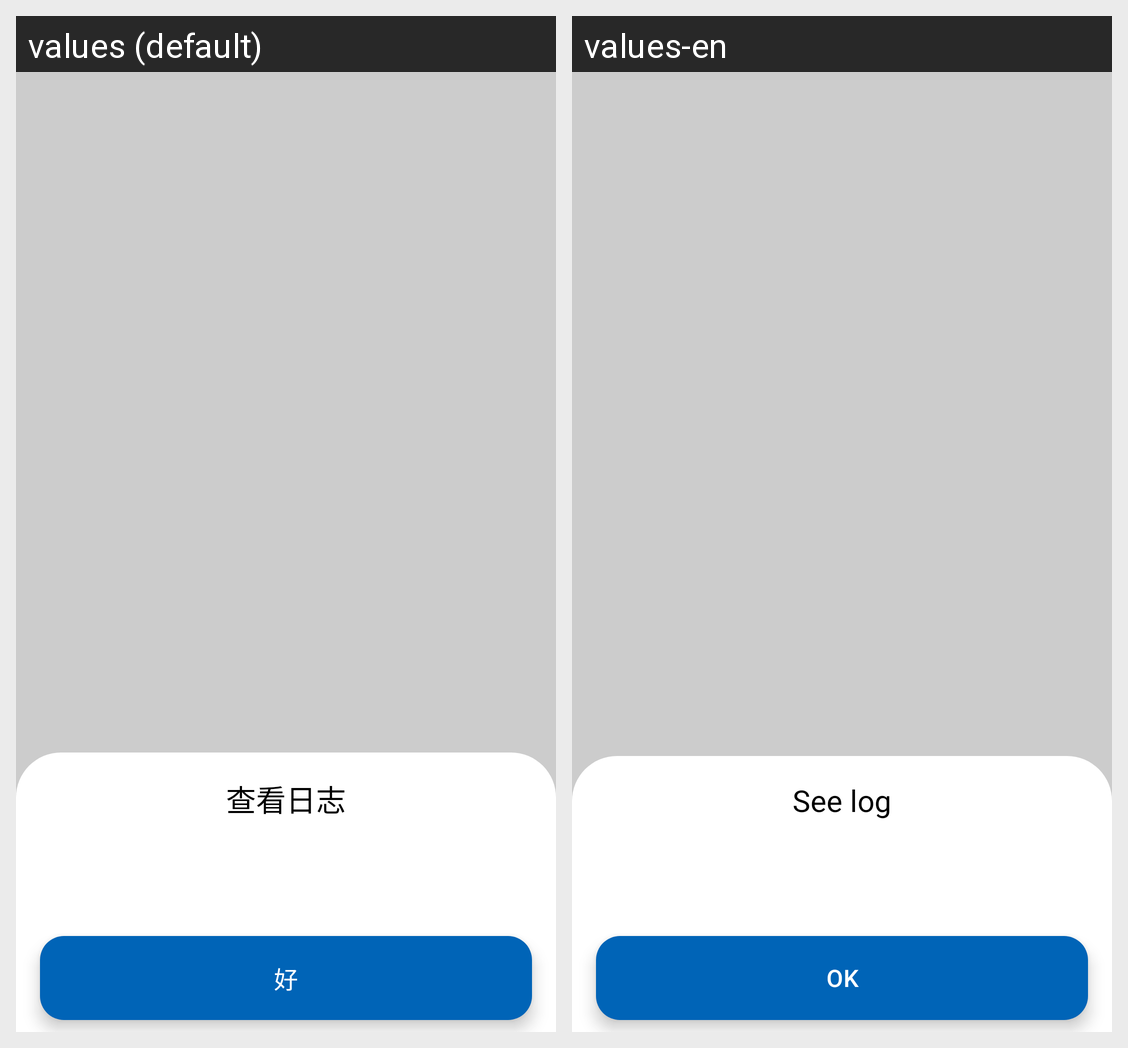

Strings drawn on this Android screen and how each of the app's shown locales translates them:
Android screen res/layout/activity_log.xml rendered under 2 locales, left to right: values (default), values-en. Device: Nexus 5 (rendered at 1080×1920; each locale shown at half size, 540×960, under a caption strip naming it); theme Theme.Transparent.
Strings drawn on this screen, with the default value and each locale's value (text and hints the layout hard-codes, and strings that could not be matched under every locale, appear in the picture but are not listed):

txt_log_see
  values: 查看日志
  values-en: See log

txt_ok
  values: 好
  values-en: OK
